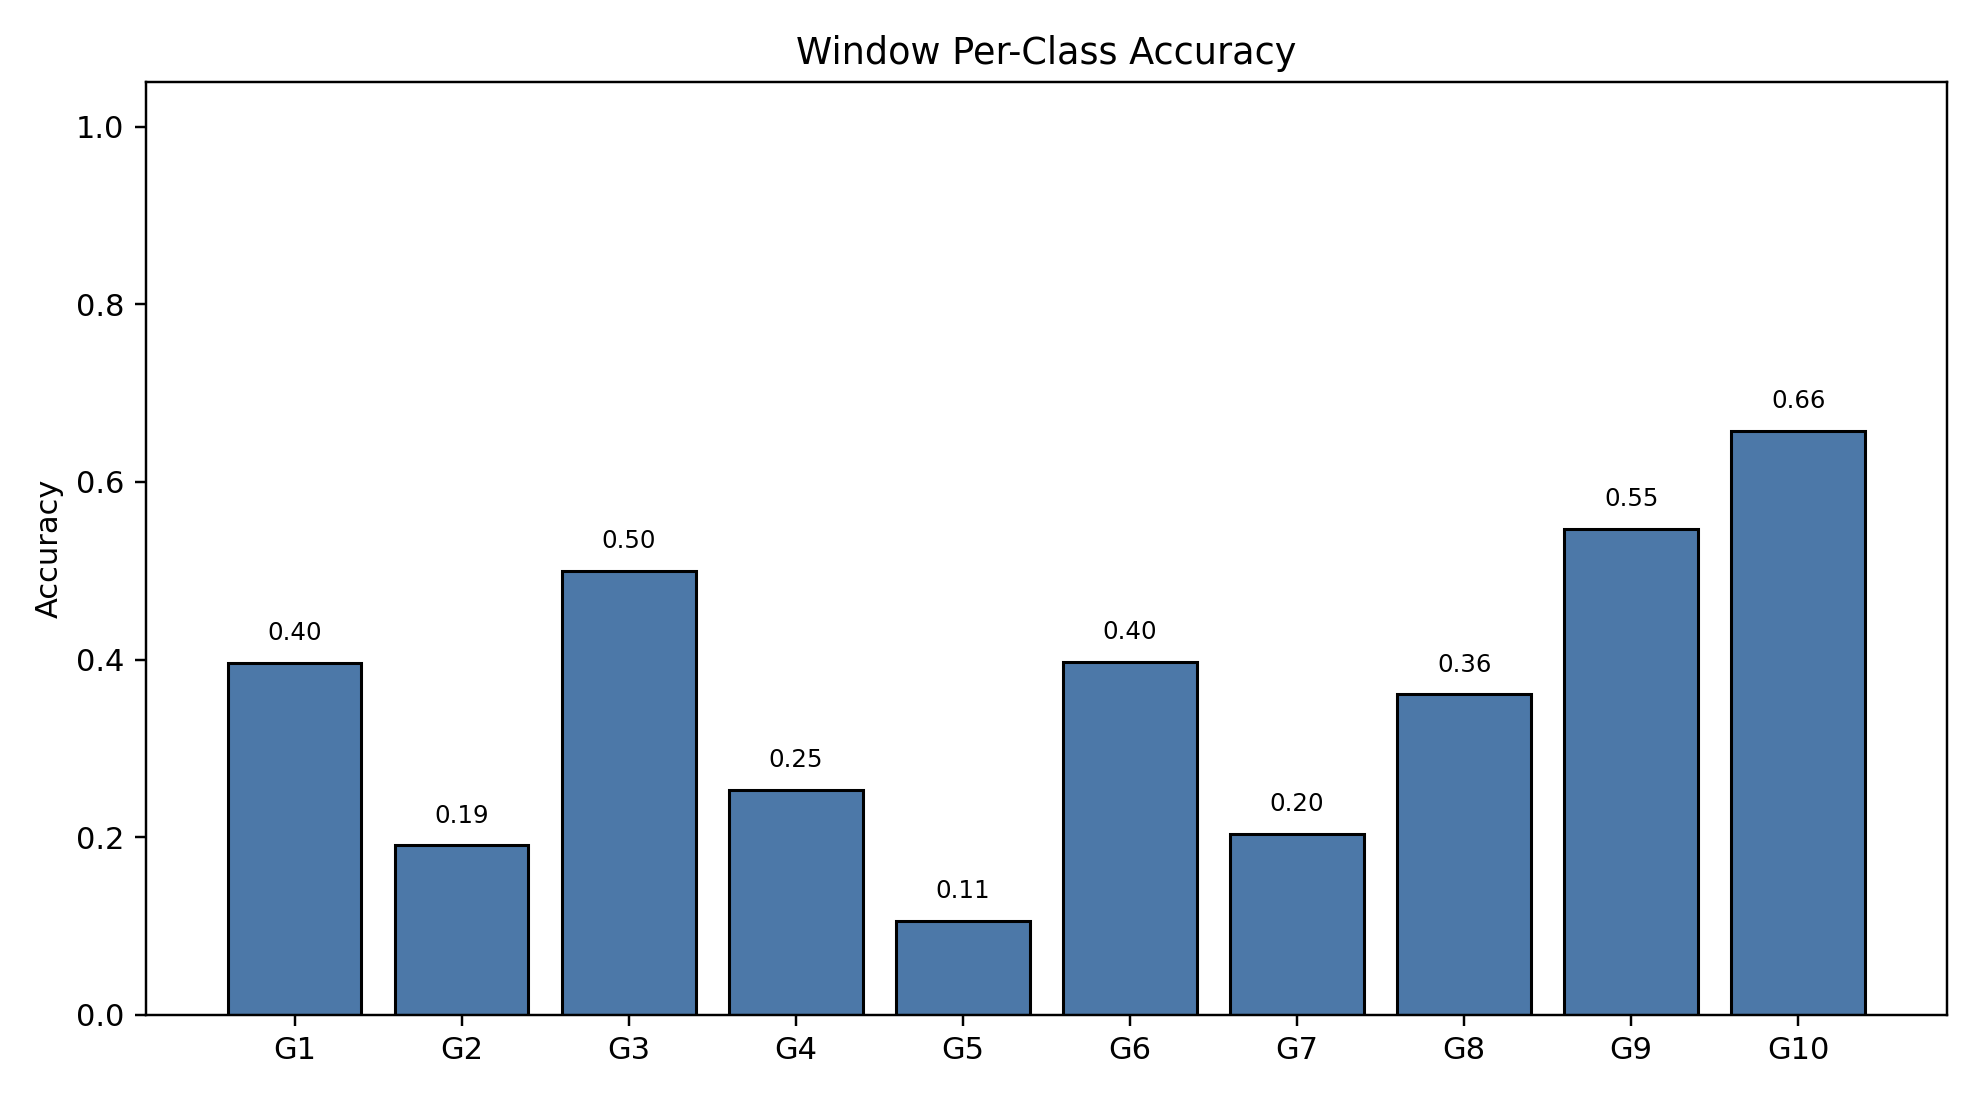

The table this chart was drawn from, first rows:
class_index, gesture_id, support, correct, accuracy
0, 1, 790, 313, 0.3962
1, 2, 692, 132, 0.1908
2, 3, 766, 383, 0.5
3, 4, 743, 188, 0.253
4, 5, 735, 78, 0.1061
5, 6, 763, 303, 0.3971
6, 7, 755, 154, 0.204
7, 8, 707, 255, 0.3607
8, 9, 687, 376, 0.5473
9, 10, 683, 449, 0.6574
